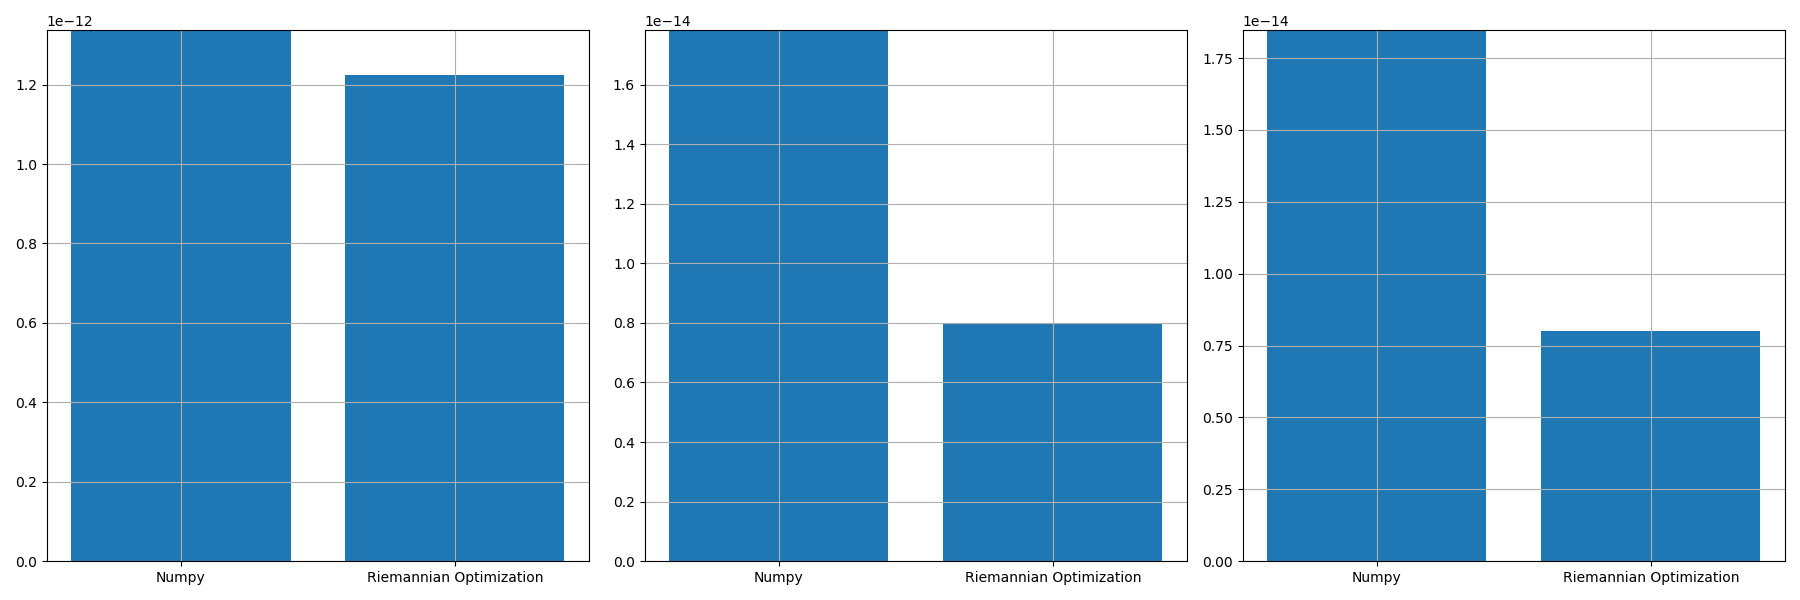

The data file committed next to this chart (first rows):
, norm_prop, norm_conv, norm_prop_IU, norm_prop_IV, norm_conv_IU0, norm_conv_IV0
0, 1.223394947991977e-12, 1.3369196580172469e-12, 7.984726941107236e-15, 7.999216533096231e-15, 1.782401266498777e-14, 1.8467933220959737e-14
